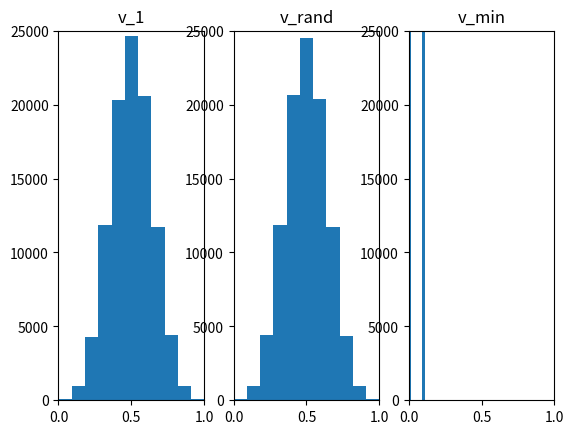

Source code (Python):
'''
This program will simulate experiment stated
on problem 1.10 from LFD
[redacted]
'''
import random as rd
import numpy as np
import matplotlib.pyplot as plt
import time

exp_time = 100000

c_1 = []
c_rand = []
c_min = []


n, p = 10, .5
start = time.time()
np.random.seed(100)
for i in range(exp_time):
    flip_record = np.random.binomial(n, p, 1000)
    c_1.append(flip_record[0]/10)
    c_rand.append(rd.choice(flip_record)/10)
    c_min.append(np.amin(flip_record)/10)

n_bin = 11
fig = plt.figure()
ax1 = fig.add_subplot(131)
ax2 = fig.add_subplot(132)
ax3 = fig.add_subplot(133)
ax1.axis([0, 1, 0, 25000])
ax1.set_title("v_1")
ax1.hist(np.array(c_1), bins=n_bin)
ax2.axis([0, 1, 0, 25000])
ax2.set_title("v_rand")
ax2.hist(np.array(c_rand), bins=n_bin)
ax3.axis([0, 1, 0, 25000])
ax3.set_title("v_min")
ax3.hist(np.array(c_min), bins=n_bin)
print(time.time()-start)
plt.show()
